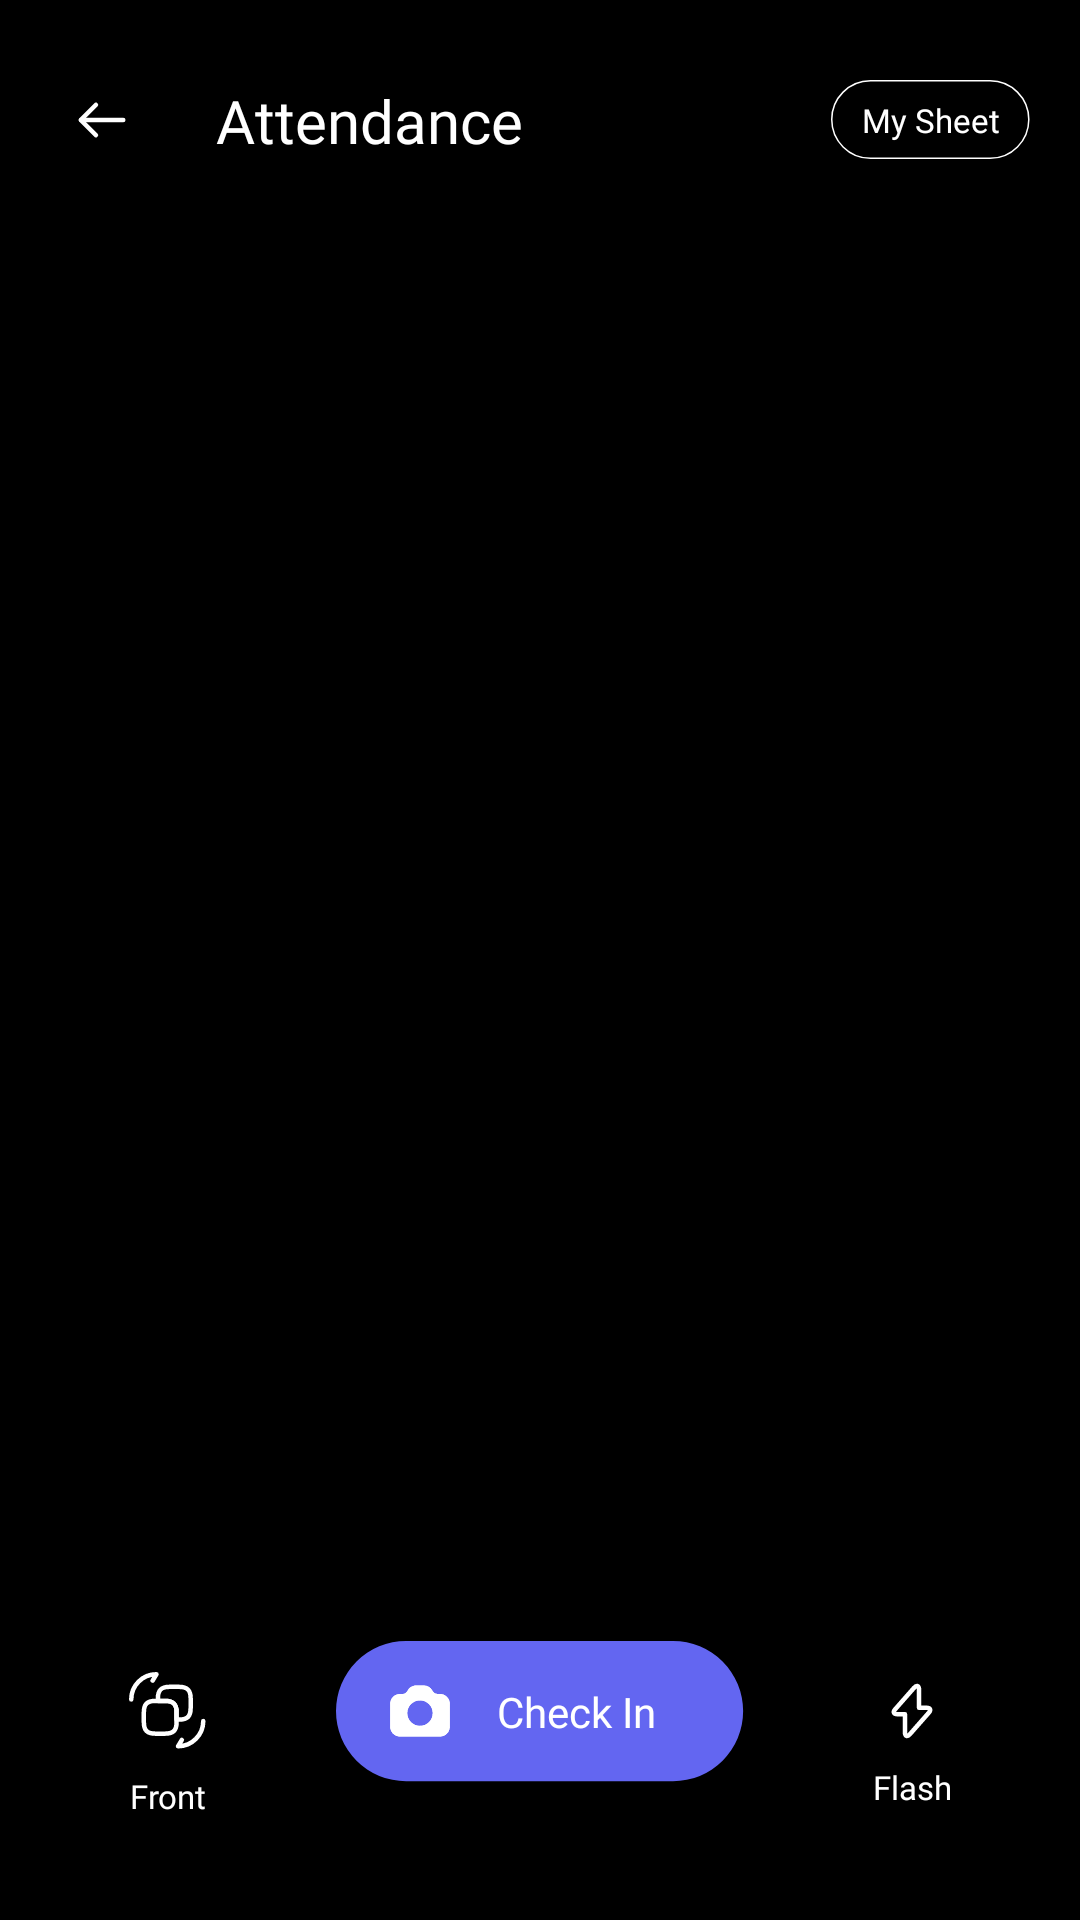

Android layout source for this screen:
<!-- AndroidManifest.xml: application theme Theme.GPSMapCamera -->
<!-- res/layout/fragment_attendance.xml -->
<?xml version="1.0" encoding="utf-8"?>
<androidx.constraintlayout.widget.ConstraintLayout xmlns:android="http://schemas.android.com/apk/res/android"
    android:layout_width="match_parent"
    android:layout_height="match_parent"
    xmlns:app="http://schemas.android.com/apk/res-auto"
    android:background="@color/black"
    android:fitsSystemWindows="true">

    <androidx.constraintlayout.widget.ConstraintLayout
        android:id="@+id/top_rectangle_photo"
        android:layout_width="match_parent"
        android:layout_height="wrap_content"
        android:paddingVertical="22dp"
        android:background="@drawable/camera_top_rectangle"
        app:layout_constraintTop_toTopOf="parent"
        app:layout_constraintStart_toStartOf="parent"
        app:layout_constraintEnd_toEndOf="parent">

        <ImageView
            android:id="@+id/left_arrow"
            android:layout_width="wrap_content"
            android:layout_height="wrap_content"
            android:src="@drawable/camera_arrows_left"
            android:padding="8dp"
            android:layout_marginStart="16dp"
            android:contentDescription="@string/todo"
            app:layout_constraintStart_toStartOf="parent"
            app:layout_constraintTop_toTopOf="parent"
            app:layout_constraintBottom_toBottomOf="parent" />

        <TextView
            android:id="@+id/attendance_text"
            android:layout_width="wrap_content"
            android:layout_height="wrap_content"
            android:text="@string/attendance"
            android:textSize="20sp"
            android:textColor="@color/white"
            android:layout_marginStart="20dp"
            android:fontFamily="@font/poppins_semibold"
            app:layout_constraintTop_toTopOf="parent"
            app:layout_constraintBottom_toBottomOf="parent"
            app:layout_constraintStart_toEndOf="@id/left_arrow"/>

        <TextView
            android:id="@+id/sheet_text"
            android:layout_width="wrap_content"
            android:layout_height="wrap_content"
            android:text="@string/my_sheet"
            android:gravity="center"
            android:fontFamily="@font/poppins"
            android:textColor="@color/white"
            android:textSize="11sp"
            android:background="@drawable/sheet_rectangle"
            android:layout_marginEnd="16dp"
            app:layout_constraintEnd_toEndOf="parent"
            app:layout_constraintTop_toTopOf="parent"
            app:layout_constraintBottom_toBottomOf="parent"/>

    </androidx.constraintlayout.widget.ConstraintLayout>

    <androidx.constraintlayout.widget.ConstraintLayout
        android:id="@+id/middle"
        android:layout_width="match_parent"
        android:layout_height="0dp"
        app:layout_constraintTop_toBottomOf="@id/top_rectangle_photo"
        app:layout_constraintStart_toStartOf="parent"
        app:layout_constraintEnd_toEndOf="parent">

        <androidx.camera.view.PreviewView
            android:id="@+id/camera_preview"
            android:layout_width="0dp"
            android:layout_height="0dp"
            app:layout_constraintTop_toTopOf="parent"
            app:layout_constraintBottom_toBottomOf="parent"
            app:layout_constraintStart_toStartOf="parent"
            app:layout_constraintEnd_toEndOf="parent"/>

        <FrameLayout
            android:id="@+id/templateOverlayContainer"
            android:layout_width="0dp"
            android:layout_height="0dp"
            app:layout_constraintTop_toTopOf="parent"
            app:layout_constraintBottom_toBottomOf="parent"
            app:layout_constraintStart_toStartOf="parent"
            app:layout_constraintEnd_toEndOf="parent" />
    </androidx.constraintlayout.widget.ConstraintLayout>

    <androidx.constraintlayout.widget.ConstraintLayout
        android:id="@+id/bottom_rectangle"
        android:layout_width="match_parent"
        android:layout_height="wrap_content"
        android:paddingVertical="34dp"
        android:background="@drawable/camera_top_rectangle"
        app:layout_constraintStart_toStartOf="parent"
        app:layout_constraintEnd_toEndOf="parent"
        app:layout_constraintBottom_toBottomOf="parent">


        <TextView
            android:id="@+id/main_button"
            android:layout_width="wrap_content"
            android:layout_height="wrap_content"
            android:background="@drawable/attendence_rectangle"
            android:fontFamily="@font/poppins_medium"
            android:textSize="14sp"
            android:paddingStart="18dp"
            android:textColor="@color/white"
            android:text="@string/check_in"
            android:gravity="center"
            android:paddingEnd="14dp"
            app:drawableStartCompat="@drawable/camera_for_attendence"
            app:layout_constraintTop_toTopOf="parent"
            app:layout_constraintBottom_toBottomOf="parent"
            app:layout_constraintStart_toStartOf="parent"
            app:layout_constraintEnd_toEndOf="parent"/>

        <ImageView
            android:id="@+id/front_icon"
            android:layout_width="wrap_content"
            android:layout_height="wrap_content"
            android:contentDescription="@string/todo"
            android:src="@drawable/recovery_convert"
            android:padding="8dp"
            app:layout_constraintTop_toTopOf="parent"
            app:layout_constraintBottom_toBottomOf="parent"
            app:layout_constraintStart_toStartOf="parent"
            app:layout_constraintEnd_toStartOf="@id/main_button"/>

        <TextView
            android:id="@+id/front_text"
            android:layout_width="wrap_content"
            android:layout_height="wrap_content"
            android:text="@string/front"
            android:textColor="@color/white"
            android:fontFamily="@font/poppins"
            android:textSize="11sp"
            app:layout_constraintTop_toBottomOf="@id/front_icon"
            app:layout_constraintStart_toStartOf="parent"
            app:layout_constraintEnd_toStartOf="@id/main_button"/>

        <ImageView
            android:id="@+id/flash_icon"
            android:layout_width="wrap_content"
            android:layout_height="wrap_content"
            android:contentDescription="@string/todo"
            android:src="@drawable/flash"
            android:padding="8dp"
            app:layout_constraintTop_toTopOf="parent"
            app:layout_constraintBottom_toBottomOf="parent"
            app:layout_constraintStart_toEndOf="@id/main_button"
            app:layout_constraintEnd_toEndOf="parent"/>

        <TextView
            android:id="@+id/flash_text"
            android:layout_width="wrap_content"
            android:layout_height="wrap_content"
            android:text="@string/flash"
            android:textColor="@color/white"
            android:fontFamily="@font/poppins"
            android:textSize="11sp"
            app:layout_constraintTop_toBottomOf="@id/flash_icon"
            app:layout_constraintStart_toEndOf="@id/main_button"
            app:layout_constraintEnd_toEndOf="parent" />



    </androidx.constraintlayout.widget.ConstraintLayout>


</androidx.constraintlayout.widget.ConstraintLayout>
<!-- resources referenced by this layout -->
<resources>
  <color name="black">#FF000000</color>
  <color name="white">#FFFFFFFF</color>
  <!-- drawable attendence_rectangle (drawable) -->
  <vector xmlns:android="http://schemas.android.com/apk/res/android"
      android:width="136dp"
      android:height="47dp"
      android:viewportWidth="136"
      android:viewportHeight="47">
    <path
        android:pathData="M23.37,0L112.34,0A23.37,23.37 0,0 1,135.71 23.37L135.71,23.37A23.37,23.37 0,0 1,112.34 46.74L23.37,46.74A23.37,23.37 0,0 1,0 23.37L0,23.37A23.37,23.37 0,0 1,23.37 0z"
        android:fillColor="#6366F1"/>
  </vector>
  <!-- drawable camera_arrows_left (drawable) -->
  <vector xmlns:android="http://schemas.android.com/apk/res/android"
      android:width="20dp"
      android:height="20dp"
      android:viewportWidth="20"
      android:viewportHeight="20">
      <path
          android:pathData="M7.976,4.942L2.918,10L7.976,15.058"
          android:strokeLineJoin="round"
          android:strokeWidth="1.5"
          android:fillColor="#00000000"
          android:strokeColor="@color/white"
          android:strokeLineCap="round"/>
      <path
          android:pathData="M17.084,10H3.059"
          android:strokeLineJoin="round"
          android:strokeWidth="1.5"
          android:fillColor="#00000000"
          android:strokeColor="@color/white"
          android:strokeLineCap="round"/>
  </vector>
  <!-- drawable camera_top_rectangle (drawable) -->
  <vector xmlns:android="http://schemas.android.com/apk/res/android"
      android:width="361dp"
      android:height="93dp"
      android:viewportWidth="361"
      android:viewportHeight="93">
    <path
        android:pathData="M0,0h360.55v92.21h-360.55z"
        android:fillColor="#000000"/>
  </vector>
  <!-- drawable flash (drawable) -->
  <vector xmlns:android="http://schemas.android.com/apk/res/android"
      android:width="20dp"
      android:height="20dp"
      android:viewportWidth="20"
      android:viewportHeight="20">
    <path
        android:pathData="M5.076,11.067H7.651V17.067C7.651,18.467 8.409,18.75 9.334,17.7L15.643,10.533C16.418,9.658 16.093,8.933 14.918,8.933H12.343V2.933C12.343,1.533 11.584,1.25 10.659,2.3L4.351,9.467C3.584,10.35 3.909,11.067 5.076,11.067Z"
        android:strokeLineJoin="round"
        android:strokeWidth="1.5"
        android:fillColor="#00000000"
        android:strokeColor="#ffffff"
        android:strokeLineCap="round"/>
  </vector>
  <!-- drawable sheet_rectangle (drawable) -->
  <vector xmlns:android="http://schemas.android.com/apk/res/android"
      android:width="67dp"
      android:height="27dp"
      android:viewportWidth="67"
      android:viewportHeight="27">
    <path
        android:pathData="M13.17,0.25H53.012C60.147,0.25 65.932,6.034 65.932,13.17C65.932,20.306 60.147,26.09 53.012,26.09H13.17C6.034,26.09 0.25,20.306 0.25,13.17C0.25,6.034 6.034,0.25 13.17,0.25Z"
        android:strokeWidth="0.5"
        android:fillColor="#00000000"
        android:strokeColor="#ffffff"/>
  </vector>
  <string name="attendance">Attendance</string>
  <string name="check_in">Check In</string>
  <string name="flash">Flash</string>
  <string name="front">Front</string>
  <string name="my_sheet">My Sheet</string>
  <string name="todo">TODO</string>
  <style name="Theme.GPSMapCamera" parent="Base.Theme.GPSMapCamera" />
  <style name="Base.Theme.GPSMapCamera" parent="Theme.Material3.DayNight.NoActionBar">
          
          
      </style>
</resources>
